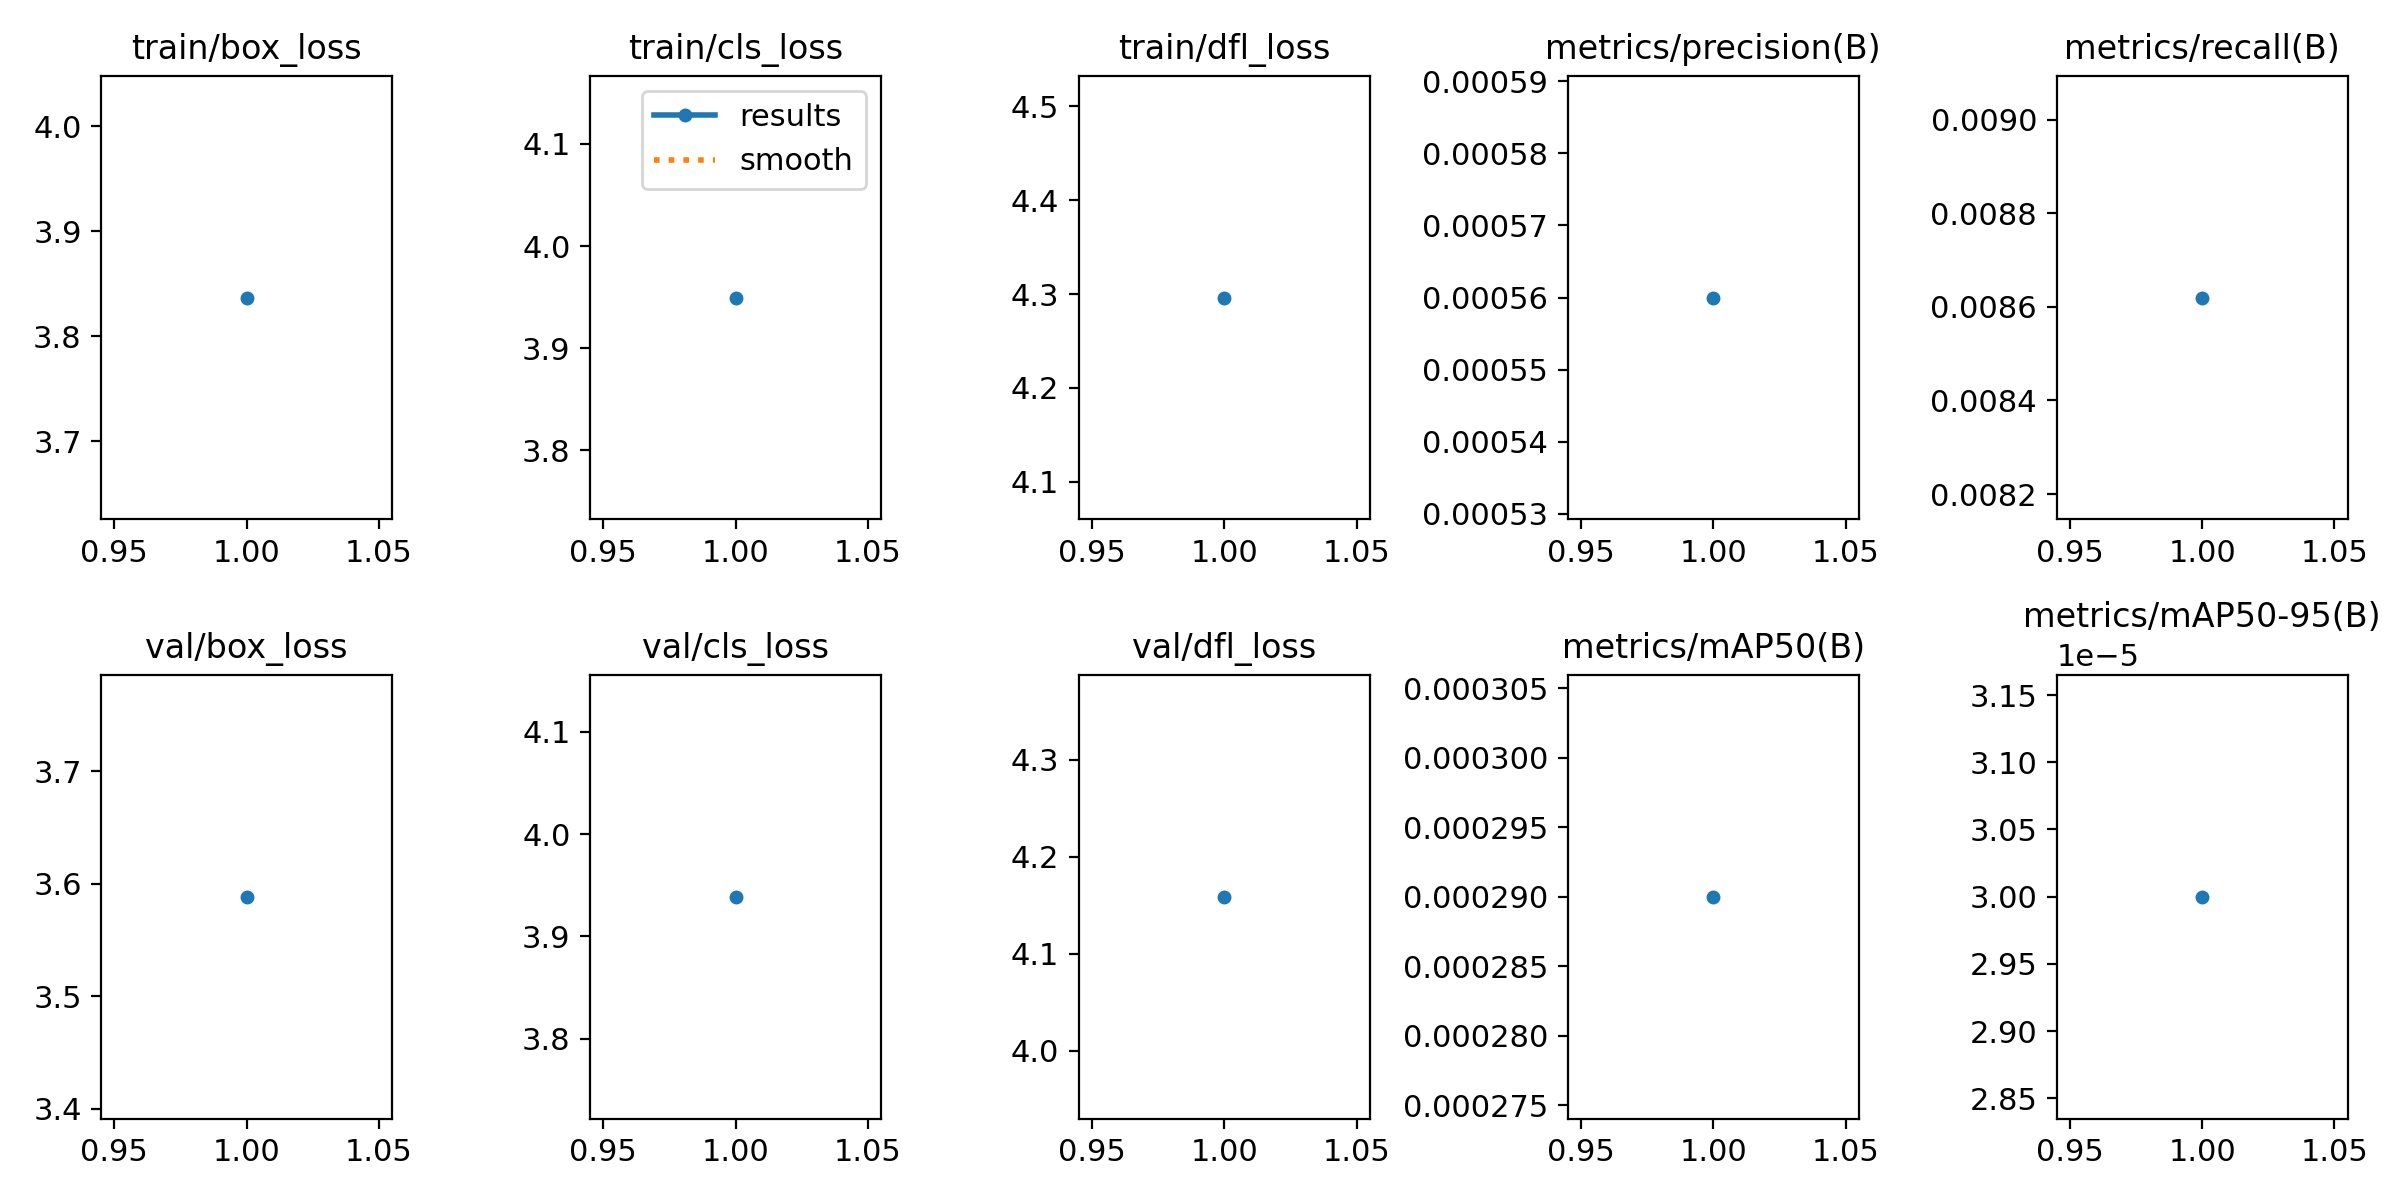

Source data for this figure (header and first rows):
epoch, train/box_loss, train/cls_loss, train/dfl_loss, metrics/precision(B), metrics/recall(B), metrics/mAP50(B), metrics/mAP50-95(B), val/box_loss, val/cls_loss, val/dfl_loss, lr/pg0, lr/pg1, lr/pg2
1, 3.837, 3.95, 4.296, 0.00056, 0.00862, 0.00029, 3e-05, 3.588, 3.939, 4.159, 0, 0, 0
